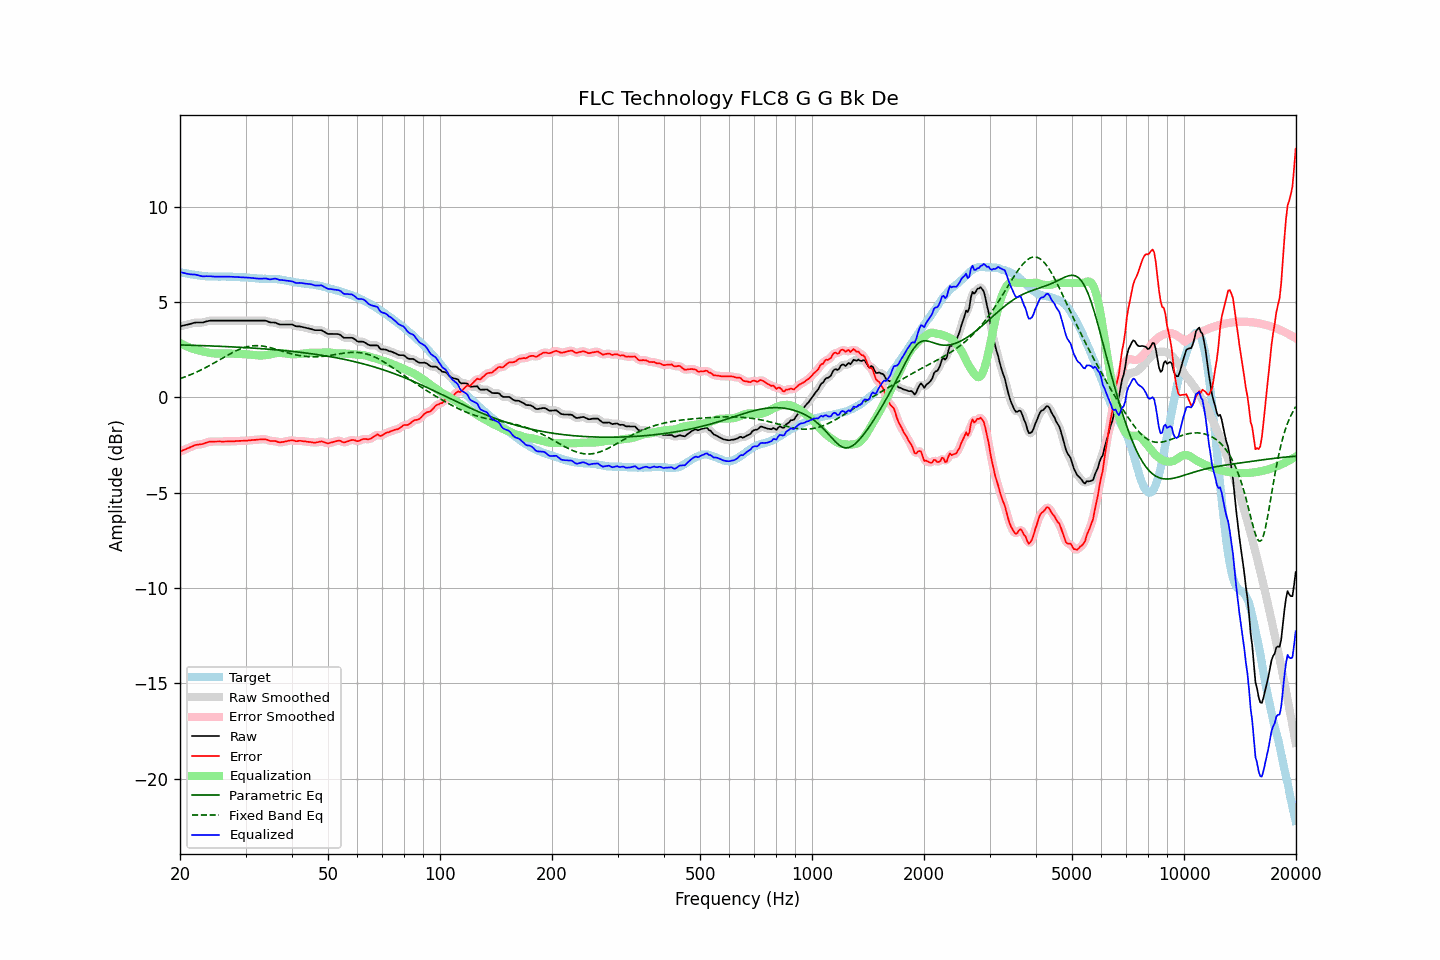

The table this chart was drawn from, first rows:
frequency, raw, error, smoothed, error_smoothed, equalization, parametric_eq, fixed_band_eq, equalized_raw, equalized_smoothed, target
20.00, 3.73, -2.85, 3.73, -2.85, 2.86, 2.75, 0.99, 6.59, 6.59, 6.58
20.20, 3.75, -2.81, 3.75, -2.81, 2.81, 2.75, 1.02, 6.56, 6.56, 6.55
20.40, 3.77, -2.77, 3.77, -2.77, 2.77, 2.75, 1.04, 6.54, 6.54, 6.53
20.61, 3.79, -2.74, 3.79, -2.73, 2.73, 2.75, 1.08, 6.51, 6.51, 6.52
20.81, 3.81, -2.69, 3.81, -2.70, 2.69, 2.75, 1.11, 6.50, 6.49, 6.50
21.02, 3.83, -2.66, 3.83, -2.66, 2.65, 2.74, 1.14, 6.48, 6.48, 6.49
21.23, 3.85, -2.62, 3.85, -2.62, 2.62, 2.74, 1.17, 6.46, 6.47, 6.47
21.44, 3.87, -2.59, 3.87, -2.59, 2.58, 2.74, 1.21, 6.45, 6.46, 6.46
21.66, 3.90, -2.55, 3.90, -2.55, 2.55, 2.74, 1.24, 6.45, 6.45, 6.45
21.87, 3.92, -2.51, 3.92, -2.52, 2.53, 2.73, 1.28, 6.45, 6.44, 6.43
22.09, 3.93, -2.49, 3.93, -2.49, 2.50, 2.73, 1.32, 6.43, 6.43, 6.42
22.31, 3.93, -2.48, 3.93, -2.47, 2.48, 2.73, 1.36, 6.41, 6.41, 6.41
22.54, 3.93, -2.47, 3.93, -2.47, 2.46, 2.72, 1.40, 6.39, 6.39, 6.39
22.76, 3.93, -2.45, 3.93, -2.46, 2.44, 2.72, 1.44, 6.37, 6.37, 6.38
22.99, 3.93, -2.44, 3.93, -2.44, 2.42, 2.72, 1.48, 6.35, 6.35, 6.37
23.22, 3.95, -2.41, 3.95, -2.41, 2.40, 2.72, 1.52, 6.35, 6.35, 6.36
23.45, 3.98, -2.38, 3.97, -2.38, 2.38, 2.71, 1.57, 6.36, 6.36, 6.36
23.69, 4.00, -2.35, 4.00, -2.35, 2.36, 2.71, 1.61, 6.36, 6.36, 6.35
23.92, 4.02, -2.33, 4.02, -2.33, 2.34, 2.71, 1.66, 6.36, 6.36, 6.35
24.16, 4.03, -2.32, 4.03, -2.32, 2.33, 2.70, 1.71, 6.36, 6.35, 6.35
24.40, 4.03, -2.32, 4.03, -2.31, 2.32, 2.70, 1.75, 6.35, 6.35, 6.34
24.65, 4.03, -2.31, 4.03, -2.31, 2.31, 2.70, 1.80, 6.34, 6.34, 6.34
24.89, 4.03, -2.31, 4.03, -2.31, 2.31, 2.69, 1.85, 6.34, 6.34, 6.34
25.14, 4.03, -2.31, 4.03, -2.31, 2.31, 2.69, 1.90, 6.34, 6.34, 6.34
25.39, 4.03, -2.31, 4.03, -2.31, 2.31, 2.69, 1.95, 6.34, 6.34, 6.34
25.65, 4.03, -2.31, 4.03, -2.31, 2.31, 2.68, 1.99, 6.34, 6.34, 6.34
25.91, 4.03, -2.31, 4.03, -2.31, 2.31, 2.68, 2.04, 6.34, 6.34, 6.34
26.16, 4.03, -2.31, 4.03, -2.31, 2.31, 2.67, 2.09, 6.34, 6.34, 6.34
26.43, 4.03, -2.31, 4.03, -2.31, 2.31, 2.67, 2.14, 6.34, 6.34, 6.34
26.69, 4.03, -2.31, 4.03, -2.31, 2.31, 2.67, 2.19, 6.34, 6.34, 6.34
26.96, 4.03, -2.31, 4.03, -2.31, 2.31, 2.66, 2.24, 6.34, 6.34, 6.34
27.23, 4.03, -2.30, 4.03, -2.30, 2.30, 2.66, 2.28, 6.33, 6.33, 6.33
27.50, 4.03, -2.30, 4.03, -2.30, 2.30, 2.65, 2.33, 6.33, 6.33, 6.33
27.77, 4.03, -2.30, 4.03, -2.30, 2.30, 2.65, 2.37, 6.33, 6.33, 6.33
28.05, 4.03, -2.30, 4.03, -2.29, 2.29, 2.65, 2.41, 6.32, 6.32, 6.33
28.33, 4.03, -2.28, 4.03, -2.29, 2.29, 2.64, 2.45, 6.32, 6.32, 6.31
28.62, 4.03, -2.28, 4.03, -2.28, 2.29, 2.64, 2.49, 6.31, 6.31, 6.31
28.90, 4.03, -2.28, 4.03, -2.28, 2.28, 2.63, 2.53, 6.31, 6.31, 6.31
29.19, 4.03, -2.28, 4.03, -2.28, 2.28, 2.63, 2.56, 6.31, 6.31, 6.30
29.48, 4.03, -2.27, 4.03, -2.27, 2.27, 2.62, 2.59, 6.30, 6.30, 6.30
29.78, 4.03, -2.27, 4.03, -2.27, 2.27, 2.62, 2.62, 6.30, 6.30, 6.30
30.08, 4.03, -2.27, 4.03, -2.27, 2.26, 2.61, 2.64, 6.29, 6.29, 6.30
30.38, 4.03, -2.26, 4.03, -2.26, 2.26, 2.61, 2.66, 6.29, 6.29, 6.29
30.68, 4.03, -2.25, 4.03, -2.25, 2.25, 2.60, 2.68, 6.28, 6.28, 6.28
30.99, 4.03, -2.25, 4.03, -2.24, 2.24, 2.60, 2.70, 6.27, 6.27, 6.27
31.30, 4.03, -2.23, 4.03, -2.24, 2.24, 2.59, 2.70, 6.27, 6.27, 6.26
31.61, 4.03, -2.23, 4.03, -2.23, 2.23, 2.59, 2.71, 6.26, 6.26, 6.26
31.93, 4.03, -2.22, 4.03, -2.22, 2.22, 2.58, 2.72, 6.25, 6.25, 6.25
32.24, 4.03, -2.21, 4.03, -2.21, 2.21, 2.57, 2.72, 6.24, 6.24, 6.24
32.57, 4.03, -2.21, 4.03, -2.21, 2.20, 2.57, 2.71, 6.23, 6.23, 6.23
32.89, 4.03, -2.20, 4.03, -2.20, 2.20, 2.56, 2.71, 6.23, 6.23, 6.23
33.22, 4.03, -2.20, 4.03, -2.20, 2.20, 2.56, 2.70, 6.23, 6.23, 6.23
33.55, 4.03, -2.19, 4.03, -2.19, 2.21, 2.55, 2.69, 6.23, 6.24, 6.22
33.89, 4.03, -2.20, 4.02, -2.20, 2.21, 2.54, 2.67, 6.24, 6.24, 6.23
34.23, 4.01, -2.21, 4.00, -2.22, 2.22, 2.54, 2.66, 6.23, 6.23, 6.22
34.57, 3.97, -2.25, 3.97, -2.25, 2.24, 2.53, 2.64, 6.21, 6.21, 6.21
34.92, 3.94, -2.28, 3.95, -2.27, 2.25, 2.52, 2.62, 6.19, 6.20, 6.22
35.27, 3.93, -2.28, 3.93, -2.28, 2.27, 2.52, 2.59, 6.20, 6.20, 6.21
35.62, 3.93, -2.29, 3.93, -2.29, 2.29, 2.51, 2.57, 6.22, 6.22, 6.22
35.97, 3.93, -2.28, 3.92, -2.29, 2.31, 2.50, 2.55, 6.24, 6.23, 6.21
... 635 more rows
